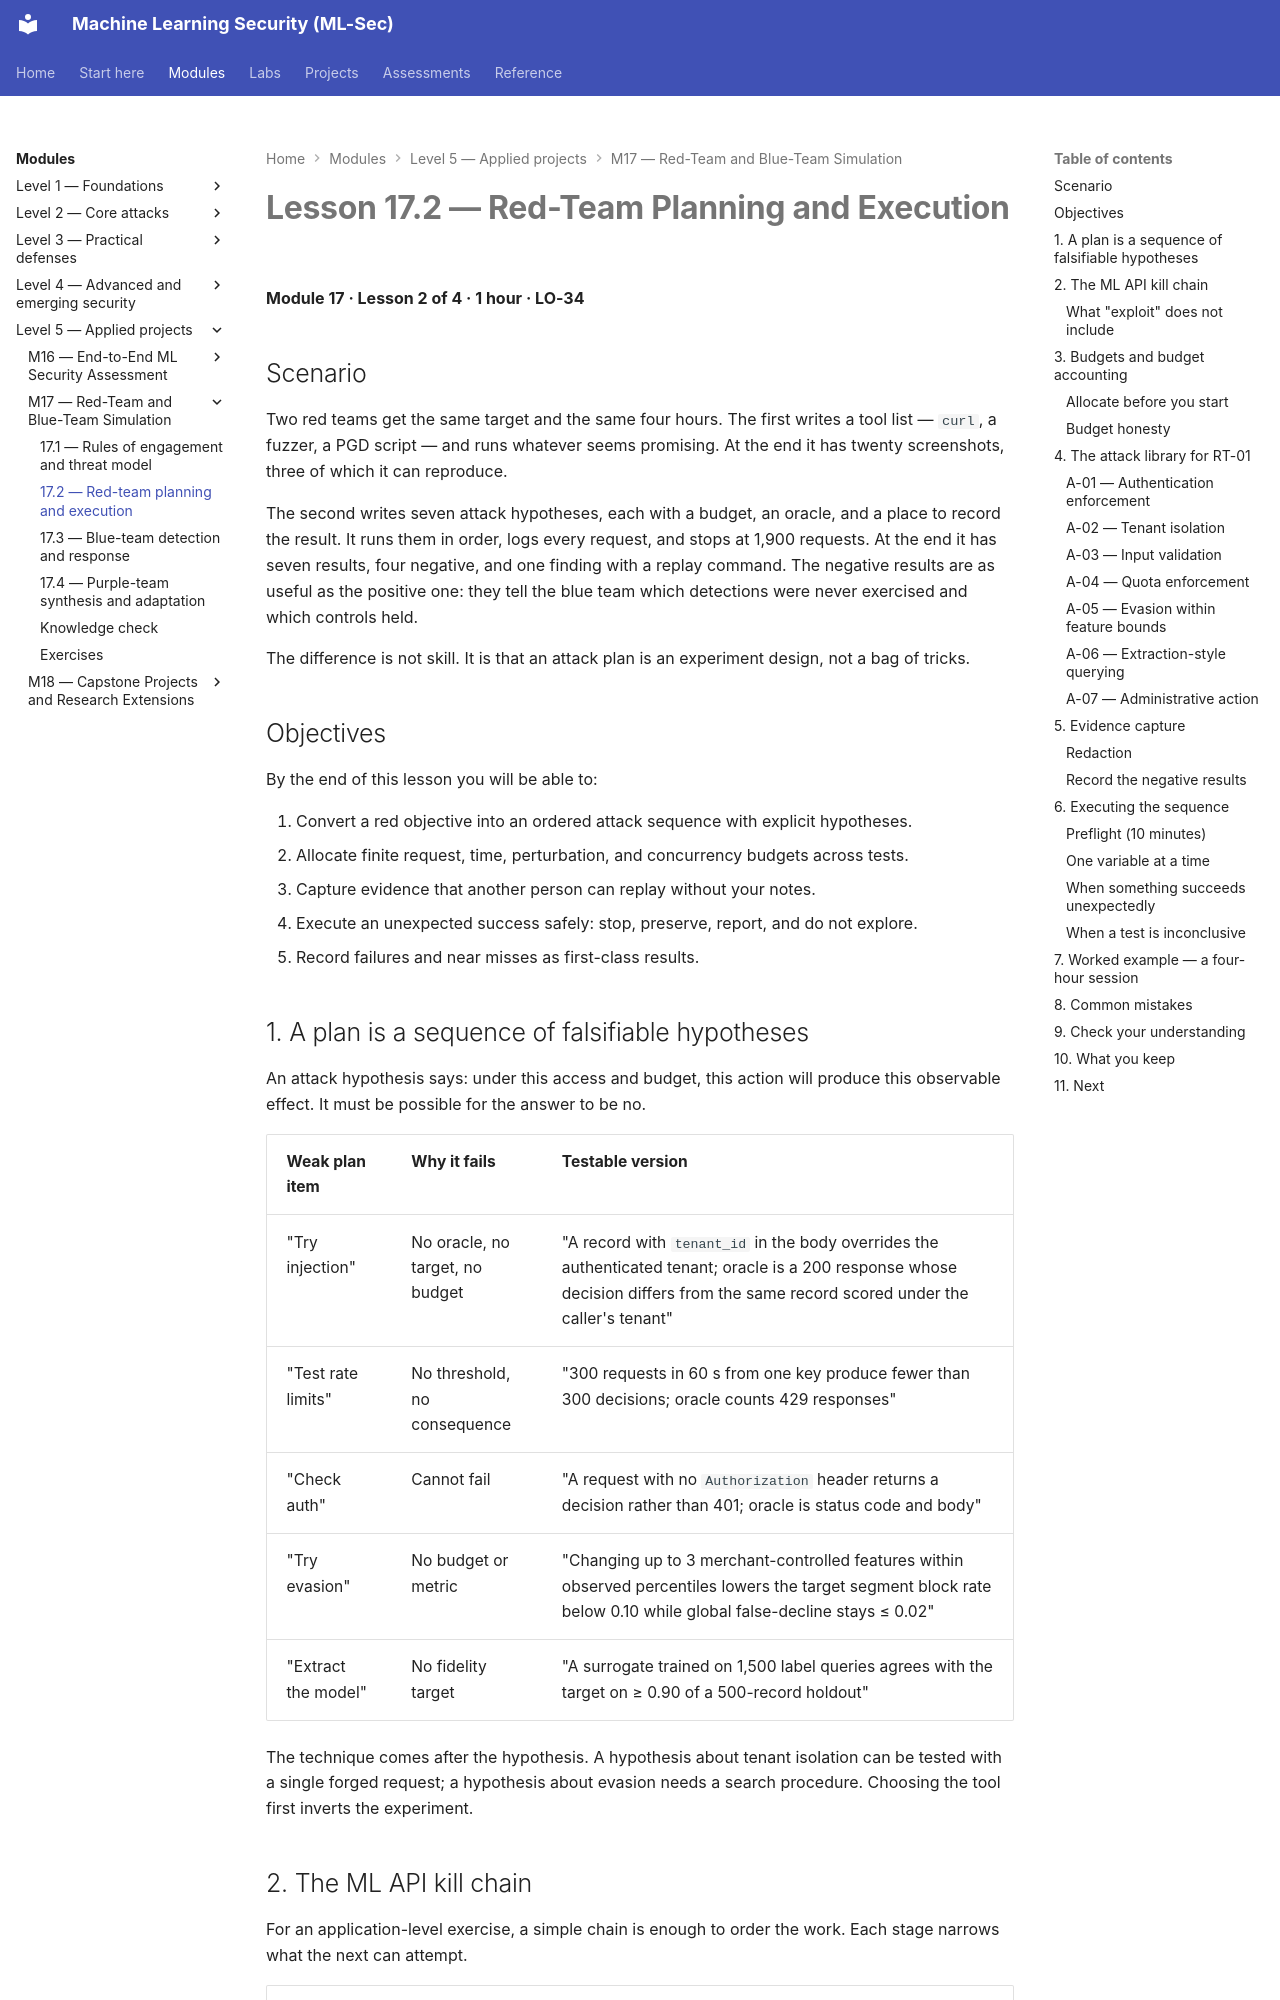

repository: nadeem-majeedch/MLSec · page: modules/m17-red-team-blue-team/lesson-2-red-team-planning-and-execution/index.html · generator: mkdocs

# Lesson 17.2 — Red-Team Planning and Execution

<a id="m17-l2"></a>

**Module 17 · Lesson 2 of 4 · 1 hour · LO-34**

## Scenario

Two red teams get the same target and the same four hours. The first writes a tool list — `curl`, a fuzzer, a PGD script — and runs whatever seems promising. At the end it has twenty screenshots, three of which it can reproduce.

The second writes seven attack hypotheses, each with a budget, an oracle, and a place to record the result. It runs them in order, logs every request, and stops at 1,900 requests. At the end it has seven results, four negative, and one finding with a replay command. The negative results are as useful as the positive one: they tell the blue team which detections were never exercised and which controls held.

The difference is not skill. It is that an attack plan is an experiment design, not a bag of tricks.

## Objectives

By the end of this lesson you will be able to:

1. Convert a red objective into an ordered attack sequence with explicit hypotheses.
2. Allocate finite request, time, perturbation, and concurrency budgets across tests.
3. Capture evidence that another person can replay without your notes.
4. Execute an unexpected success safely: stop, preserve, report, and do not explore.
5. Record failures and near misses as first-class results.

## 1. A plan is a sequence of falsifiable hypotheses

An attack hypothesis says: under this access and budget, this action will produce this observable effect. It must be possible for the answer to be no.

| Weak plan item | Why it fails | Testable version |
|---|---|---|
| "Try injection" | No oracle, no target, no budget | "A record with `tenant_id` in the body overrides the authenticated tenant; oracle is a 200 response whose decision differs from the same record scored under the caller's tenant" |
| "Test rate limits" | No threshold, no consequence | "300 requests in 60 s from one key produce fewer than 300 decisions; oracle counts 429 responses" |
| "Check auth" | Cannot fail | "A request with no `Authorization` header returns a decision rather than 401; oracle is status code and body" |
| "Try evasion" | No budget or metric | "Changing up to 3 merchant-controlled features within observed percentiles lowers the target segment block rate below 0.10 while global false-decline stays ≤ 0.02" |
| "Extract the model" | No fidelity target | "A surrogate trained on 1,500 label queries agrees with the target on ≥ 0.90 of a 500-record holdout" |

The technique comes after the hypothesis. A hypothesis about tenant isolation can be tested with a single forged request; a hypothesis about evasion needs a search procedure. Choosing the tool first inverts the experiment.
